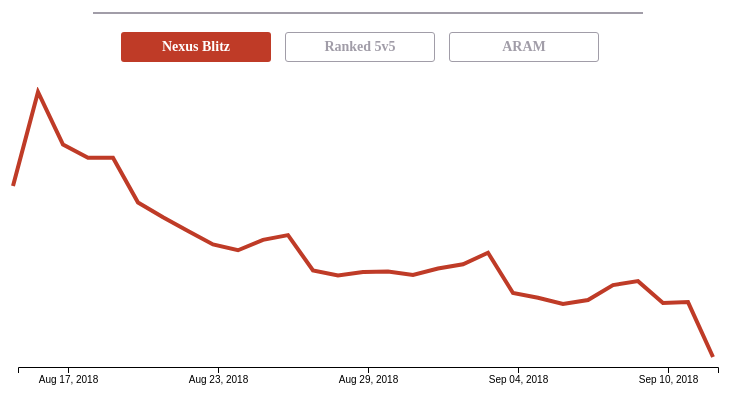
D3 v4 page, settled after 360 driven frames (6 s of simulated time); the page loaded 1 data file(s).


// ── js/build.js
var svg = d3.select("#svg-linechart");
var dataset, dataset420, dataset450, dataset1200;
var ma1200, ma420, ma450;

// Dimensions
var w_svg = document.getElementById('svg-linechart').getBoundingClientRect().width; // get width and height based on window size
var dim = { top:5, bottom:20, left:5, right:5,
            h_line: 300 };
var w_line = w_svg - dim.left - dim.right;

// Colors
var color1200 = d3.rgb(191,59,39);
var color450 = d3.rgb(148,157,72);
var color420 = d3.rgb(69,106,131);

// Saving variables
var line, yScale, xScale, xAxis, xTickValues1200, xTickValues400s, currentDate;

// Data changes
var parseTime = d3.timeParse("%Y-%m-%d");
var rowConverter = function(d) {
  return {
    day: parseTime(d.day),
    queueid: parseInt(d.queueid),
    ngames: parseInt(d.ngames)
  }
};
var formatTime = d3.timeFormat("%b %d, %Y"); // date to string;
var formatTime2 = d3.timeFormat("%m/%d/%y");
var formatTime3 = d3.timeFormat("%m/%d");

// Default settings
var show1200 = true;
var show450 = false;
var show420 = false

function setup() {
  // Create xScale - default xScale when 1200 is the only one being shown
  xScale = d3.scaleTime()
             .domain([
               d3.min(dataset.filter(function(d) { return d.queueid==1200; }), function(d) { return d.day; }),
               d3.max(dataset.filter(function(d) { return d.queueid==1200; }), function(d) { return d.day; })
             ])
             .range([dim.left, w_line-dim.right]);
  xTickValues1200 = [dataset1200[2].day, dataset1200[8].day, dataset1200[14].day,
                    dataset1200[20].day, dataset1200[26].day];
  xTickValues400s = [dataset420[2].day, dataset420[11].day, dataset420[20].day,
                     dataset420[29].day, dataset420[38].day, dataset420[47].day, dataset420[55].day];

  if (w_svg>=400) {
    xAxis = d3.axisBottom()
              .scale(xScale)
              .tickValues(xTickValues1200)
              .tickFormat(formatTime);
  }
  else {
    xAxis = d3.axisBottom()
              .scale(xScale)
              .tickValues(xTickValues1200)
              .tickFormat(formatTime2);
  }; // end if statement for determining format time
  svg.append("g")
     .attr("class", "xAxis")
     .attr("transform", "translate(" + dim.left + "," + (dim.h_line-dim.bottom) + ")")
     .call(xAxis);

  // Create yScale - always showing 1200, and that has the max
  yScale = d3.scaleLinear()
                 .domain([
                   d3.min(dataset, function(d) { return d.ngames; }),
                   d3.max(dataset, function(d) { return d.ngames; })
                 ])
                 .range([dim.h_line-dim.bottom-10, dim.top]); // -10 to account for xAxis

  // Create lines
  line = d3.line()
           .x(function(d) { return xScale(d.day); })
           .y(function(d) { return yScale(d.ngames); });
  var group_lines = svg.append("g")
                       .attr("id", "group_lines");
  group_lines.append("path")
             .datum(dataset.filter(function(d) { return d.queueid==1200; }))
             .attr("class", "line")
             .attr("id", "line1200")
             .attr("stroke", color1200)
             .attr("d", line); // calls line generator
  group_lines.append("path")
             .datum(dataset.filter(function(d) { return d.queueid==450; }))
             .attr("class", "line")
             .attr("id", "line450")
             .style("stroke", "none")
             .attr("d", line); // calls line generator
  group_lines.append("path")
             .datum(dataset.filter(function(d) { return d.queueid==420; }))
             .attr("class", "line")
             .attr("id", "line420")
             .style("stroke", "none")
             .attr("d", line); // calls line generator
}; // end setup function

function resize() {
  w_svg = document.getElementById('svg-linechart').getBoundingClientRect().width;
  w_line = w_svg - dim.left - dim.right;

  // xScale - depends on if 450 and 420 lines are shown
   if (show450 | show420) {
     xScale = d3.scaleTime()
                .domain([
                  d3.min(dataset, function(d) { return d.day; }),
                  d3.max(dataset, function(d) { return d.day; })
                ])
                .range([dim.left, w_line-dim.right]);
     xAxis.scale(xScale)
          .tickValues(xTickValues400s);
     if (w_svg>=600) { xAxis.tickFormat(formatTime); }
     else if (w_svg>=450) { xAxis.tickFormat(formatTime2); }
     else { xAxis.tickFormat(formatTime3); }
   }
   else {
     xScale = d3.scaleTime()
                .domain([
                  d3.min(dataset.filter(function(d) { return d.queueid==1200; }), function(d) { return d.day; }),
                  d3.max(dataset.filter(function(d) { return d.queueid==1200; }), function(d) { return d.day; })
                ])
                .range([dim.left, w_line-dim.right]);
     xAxis.scale(xScale)
          .tickValues(xTickValues1200);
     if (w_svg>=400) { xAxis.tickFormat(formatTime); }
     else { xAxis.tickFormat(formatTime2); }
   };
   svg.select(".xAxis")
      .attr("transform", "translate(" + dim.left + "," + (dim.h_line-dim.bottom) + ")")
      .call(xAxis);

  // Lines
  line.x(function(d) { return xScale(d.day); })
  svg.select("#group_lines")
     .select("#line1200")
     .attr("d", line); // calls line generator
  svg.select("#group_lines")
     .select("#line450")
     .attr("d", line); // calls line generator
  svg.select("#group_lines")
     .select("#line420")
     .attr("d", line); // calls line generator
}; // end resize function

function init() {
  setup();

  window.addEventListener("resize", resize);
}; // end init function

d3.csv('data/daily_play_counts.csv', rowConverter, function(data) {

  // save dataset
  dataset = data;
  dataset1200 = dataset.filter(function(d) { return d.queueid==1200; });
  dataset420 = dataset.filter(function(d) { return d.queueid==420; });
  dataset450 = dataset.filter(function(d) { return d.queueid==450; });

  init();

  // On button clicks
  d3.select("#button450").on("click", function() {
    // Decide if it's a click to show or hide line
    if (show450 == false) {
      show450 = true;
    }
    else { show450 = false; }
    // Draw line
    if (show450) {
      if (!show420) { // if 450 is the first line to be shown, then need to redefine xAxis and redraw lines
        // Expand xAxis
        expandAxis();

        // draw lines
        svg.select("#line450")
           .transition()
           .duration(500)
           .attr("d", line)
           .style("stroke", color450);
        svg.select("#line1200")
           .transition()
           .duration(500)
           .attr("d", line);
        svg.select("#line420") // redefine even if we don't show it
           .attr("d", line);

     } // end if 420 not shown
     else { // if 420 is already shown
       svg.select("#line450") // just show the line (that should have been updated when 420 was changed)
          .style("stroke", color450);
     }
      // change button color
      d3.select(this).style("background-color", color450)
                     .style("color", "white");
    } // end draw line
    // Hide line
    else {
      if (!show420) { // 420 line is also hidden, change xScale back to just 1200
        shrinkAxis();
        // change lines
        svg.select("#line1200")
            .transition()
            .duration(500)
            .attr("d", line);
        svg.select("#line450") // hide line
           .attr("d", line)
           .style("stroke", "none");
        svg.select("#line420")
           .attr("d", line)
           .style("stroke", "none");
      } // end if 420 line is also hidden
      else { // else 420 line is still there
        svg.select("#line450") // hide line
           .attr("d", line)
           .style("stroke", "none");
      }; // end else 420 line still there
      // change button color
      d3.select(this).style("background-color", "white")
                     .style("color", "#a19da8");
    };
  }); // end on button450 click

  d3.select("#button420").on("click", function() {
    // Decide if it's a click to show or hide line
    if (show420 == false) {
      show420 = true;
    }
    else { show420 = false; }
    // Draw line
    if (show420) {
      if (!show450) {
        // Expand xAxis
        expandAxis();
        // draw lines
        svg.select("#line420")
           .transition()
           .duration(500)
           .attr("d", line)
           .style("stroke", color420);
        svg.select("#line1200")
           .transition()
           .duration(500)
           .attr("d", line);
        svg.select("#line450") // redefine even if we don't show it
           .attr("d", line);
     } // end if 450 not shown
     else { // 450 is already shown, then don't want transition
        svg.select("#line420") // just show the line (that should have been updated when 450 was changed)
           .style("stroke", color420);
     }
      // change button color
      d3.select(this).style("background-color", color420)
                     .style("color", "white");
    }
    // Hide line
    else {
      if (!show450) { // 450 line is also hidden, change xScale back to just 1200
        shrinkAxis();
        // change lines
        svg.select("#line1200")
           .transition()
           .duration(500)
           .attr("d", line);
        svg.select("#line420") // hide line
           .attr("d", line)
           .style("stroke", "none");
        svg.select("#line450")
           .attr("d", line)
           .style("stroke", "none");
      } // end if 450 is also hidden
      else { // 450 still there
        svg.select("#line420") // hide line
           .attr("d", line)
           .style("stroke", "none");
      }; // end if 450 still there
      d3.select(this).style("background-color", "white") // change button color back
                     .style("color", "#a19da8");
    }
  }); // end on button420 click

}); // end d3.csv

function expandAxis() {
  xScale = d3.scaleTime()
             .domain([
               d3.min(dataset, function(d) { return d.day; }),
               d3.max(dataset, function(d) { return d.day; })
             ])
             .range([dim.left, w_line-dim.right]);
  xAxis = d3.axisBottom()
            .scale(xScale)
            .tickValues(xTickValues400s);
  if (w_svg>=600) { xAxis.tickFormat(formatTime); }
  else if (w_svg>=450) { xAxis.tickFormat(formatTime2); }
  else { xAxis.tickFormat(formatTime3); }
  svg.select(".xAxis")
     .transition()
     .duration(500)
     .call(xAxis);

  line = d3.line() // redefine line again because xScale changed
           .x(function(d) { return xScale(d.day); })
           .y(function(d) { return yScale(d.ngames); });
}; // end expand Axis function

function shrinkAxis() {
  xScale = d3.scaleTime()
             .domain([
               d3.min(dataset.filter(function(d) { return d.queueid==1200; }), function(d) { return d.day; }),
               d3.max(dataset.filter(function(d) { return d.queueid==1200; }), function(d) { return d.day; })
             ])
             .range([dim.left, w_line-dim.right]);
  xAxis = d3.axisBottom()
            .scale(xScale)
            .tickValues(xTickValues1200);
  if (w_svg>=400) { xAxis.tickFormat(formatTime); }
  else { xAxis.tickFormat(formatTime2); }
  svg.select(".xAxis")
     .attr("transform", "translate(" + dim.left + "," + (dim.h_line-dim.bottom) + ")")
     .transition()
     .duration(500)
     .call(xAxis);
  line = d3.line() // redefine line again because xScale changed
           .x(function(d) { return xScale(d.day); })
           .y(function(d) { return yScale(d.ngames); });
}; // end shrinkAxis


### data: data/daily_play_counts.csv
day, queueid, ngames
2018-08-01, 420, 80503
2018-08-01, 450, 69478
2018-08-02, 420, 77070
2018-08-02, 450, 51478
2018-08-03, 420, 74501
2018-08-03, 450, 45495
2018-08-04, 420, 80574
2018-08-04, 450, 54285
2018-08-05, 420, 86813
2018-08-05, 450, 60534
2018-08-06, 420, 65337
2018-08-06, 450, 58878
2018-08-07, 420, 84240
2018-08-07, 450, 55712
2018-08-08, 420, 81636
2018-08-08, 450, 54142
2018-08-09, 420, 83800
2018-08-09, 450, 53694
2018-08-10, 420, 80729
2018-08-10, 450, 53044
2018-08-11, 420, 86225
2018-08-11, 450, 59212
2018-08-12, 420, 90994
2018-08-12, 450, 64148
2018-08-13, 420, 84418
2018-08-13, 450, 59499
2018-08-14, 420, 84592
2018-08-14, 450, 61656
2018-08-15, 420, 75602
2018-08-15, 450, 45258
2018-08-15, 1200, 74346
2018-08-16, 420, 78870
2018-08-16, 450, 38503
2018-08-16, 1200, 111146
2018-08-17, 420, 79985
2018-08-17, 450, 40628
2018-08-17, 1200, 90539
2018-08-18, 420, 87557
2018-08-18, 450, 46794
2018-08-18, 1200, 85411
2018-08-19, 420, 93983
2018-08-19, 450, 50692
2018-08-19, 1200, 85385
2018-08-20, 420, 83431
2018-08-20, 450, 43843
2018-08-20, 1200, 67864
2018-08-21, 420, 83835
2018-08-21, 450, 44277
2018-08-21, 1200, 62040
2018-08-22, 420, 83612
2018-08-22, 450, 44978
2018-08-22, 1200, 56710
2018-08-23, 420, 82541
2018-08-23, 450, 45060
2018-08-23, 1200, 51389
2018-08-24, 420, 82092
2018-08-24, 450, 46211
2018-08-24, 1200, 49125
2018-08-25, 420, 89916
2018-08-25, 450, 52580
... 85 more rows